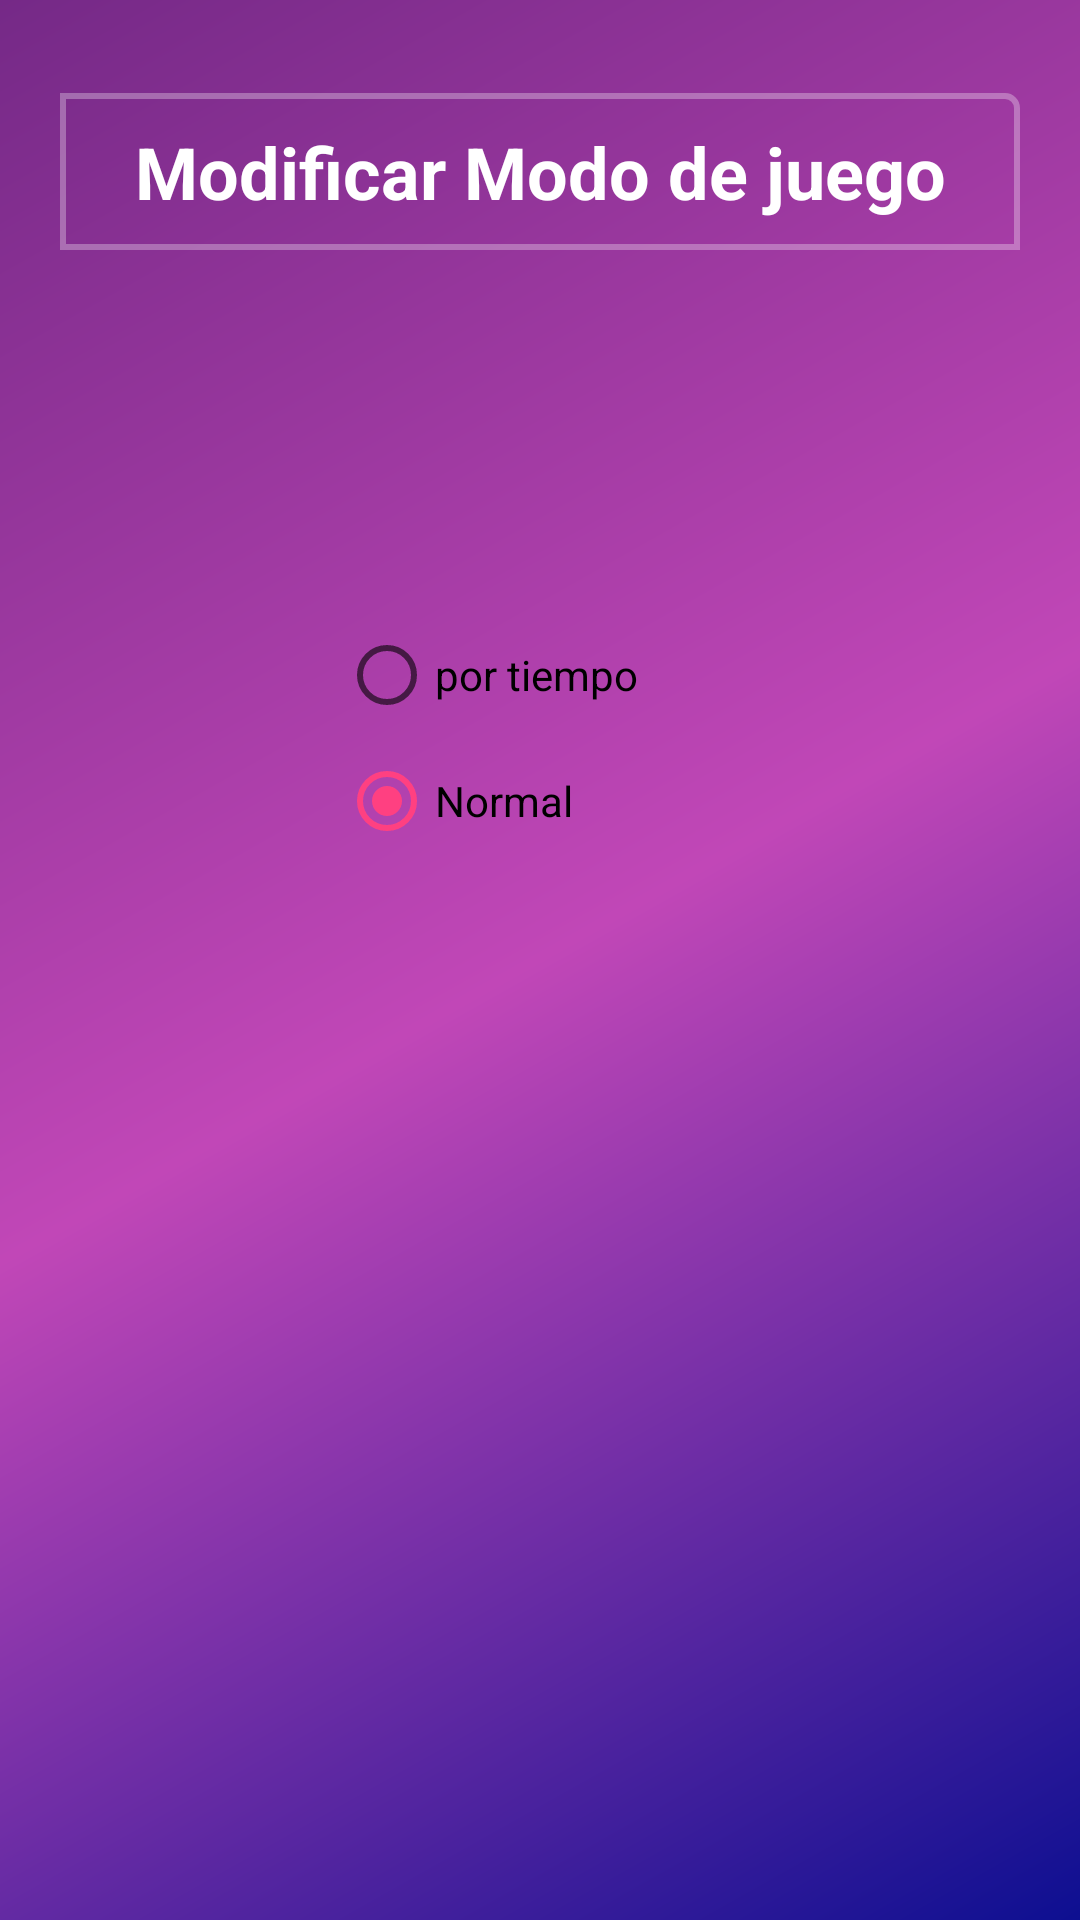

Here is an Android app screen rendered from its layout file. Give the layout XML and the strings, colors and styles it references.
<!-- AndroidManifest.xml: application theme AppTheme -->
<!-- res/layout/activity_configuracion.xml -->
<?xml version="1.0" encoding="utf-8"?>
<RelativeLayout xmlns:android="http://schemas.android.com/apk/res/android"
    xmlns:app="http://schemas.android.com/apk/res-auto"
    xmlns:tools="http://schemas.android.com/tools"
    android:layout_width="match_parent"
    android:layout_height="match_parent"
    android:background="@drawable/gradiente"
    tools:context=".Activitys.Configuracion">


    <TextView
        android:id="@+id/textView2"
        style="@style/estyloboton"
        android:layout_width="320dp"
        android:layout_height="wrap_content"
        android:layout_alignParentTop="true"
        android:layout_centerHorizontal="true"
        android:layout_marginTop="31dp"
        android:gravity="center"
        android:padding="10dp"
        android:text="Modificar Modo de juego"
        android:textSize="24sp"
        android:textStyle="bold" />

    <RadioGroup
        android:id="@+id/radio"
        android:layout_width="match_parent"
        android:layout_height="wrap_content"
        android:layout_alignParentStart="true"
        android:layout_alignParentTop="true">

        <RadioButton
            android:id="@+id/rdtiempo"
            android:layout_width="wrap_content"
            android:layout_height="wrap_content"
            android:layout_alignParentStart="true"
            android:layout_alignParentTop="true"
            android:layout_marginStart="113dp"
            android:layout_marginTop="209dp"
            android:text="por tiempo" />

        <RadioButton
            android:id="@+id/rdnormal"
            android:layout_width="wrap_content"
            android:layout_height="wrap_content"
            android:layout_marginStart="113dp"
            android:layout_marginTop="10dp"
            android:checked="true"
            android:text="Normal" />


    </RadioGroup>


</RelativeLayout>
<!-- resources referenced by this layout -->
<resources>
  <!-- drawable gradiente (drawable) -->
  <?xml version="1.0" encoding="utf-8"?>
  <shape xmlns:android="http://schemas.android.com/apk/res/android">
  
  <gradient  android:startColor="#0d0f91"
      android:centerColor="#c147b7"
      android:endColor="#752987"
      android:angle="135"/>
  
  
  
  
  </shape>
  <style name="estyloboton">
          
  
          <item name="android:textAllCaps">false</item>
          <item name="android:textStyle">bold</item>
          <item name="android:textColor">#ffffff</item>
          <item name="android:background">@drawable/colorboton</item>
  
      </style>
  <style name="AppTheme" parent="Theme.AppCompat.Light.NoActionBar">
          
          <item name="colorPrimary">@color/colorPrimary</item>
          <item name="colorPrimaryDark">@color/colorPrimaryDark</item>
          <item name="colorAccent">@color/colorAccent</item>
      </style>
  <!-- drawable colorboton (drawable) -->
  <?xml version="1.0" encoding="utf-8"?>
  <shape xmlns:android="http://schemas.android.com/apk/res/android">
  
      <corners android:bottomLeftRadius="4dp"/> <corners android:bottomRightRadius="4dp"/><corners android:topRightRadius="4dp"/>
  
  <stroke android:color="#4dffffff"
      android:width="2dp"/>
  
  
  
  </shape>
  <color name="colorPrimary">#04177c</color>
  <color name="colorPrimaryDark">#303F9F</color>
  <color name="colorAccent">#FF4081</color>
</resources>
